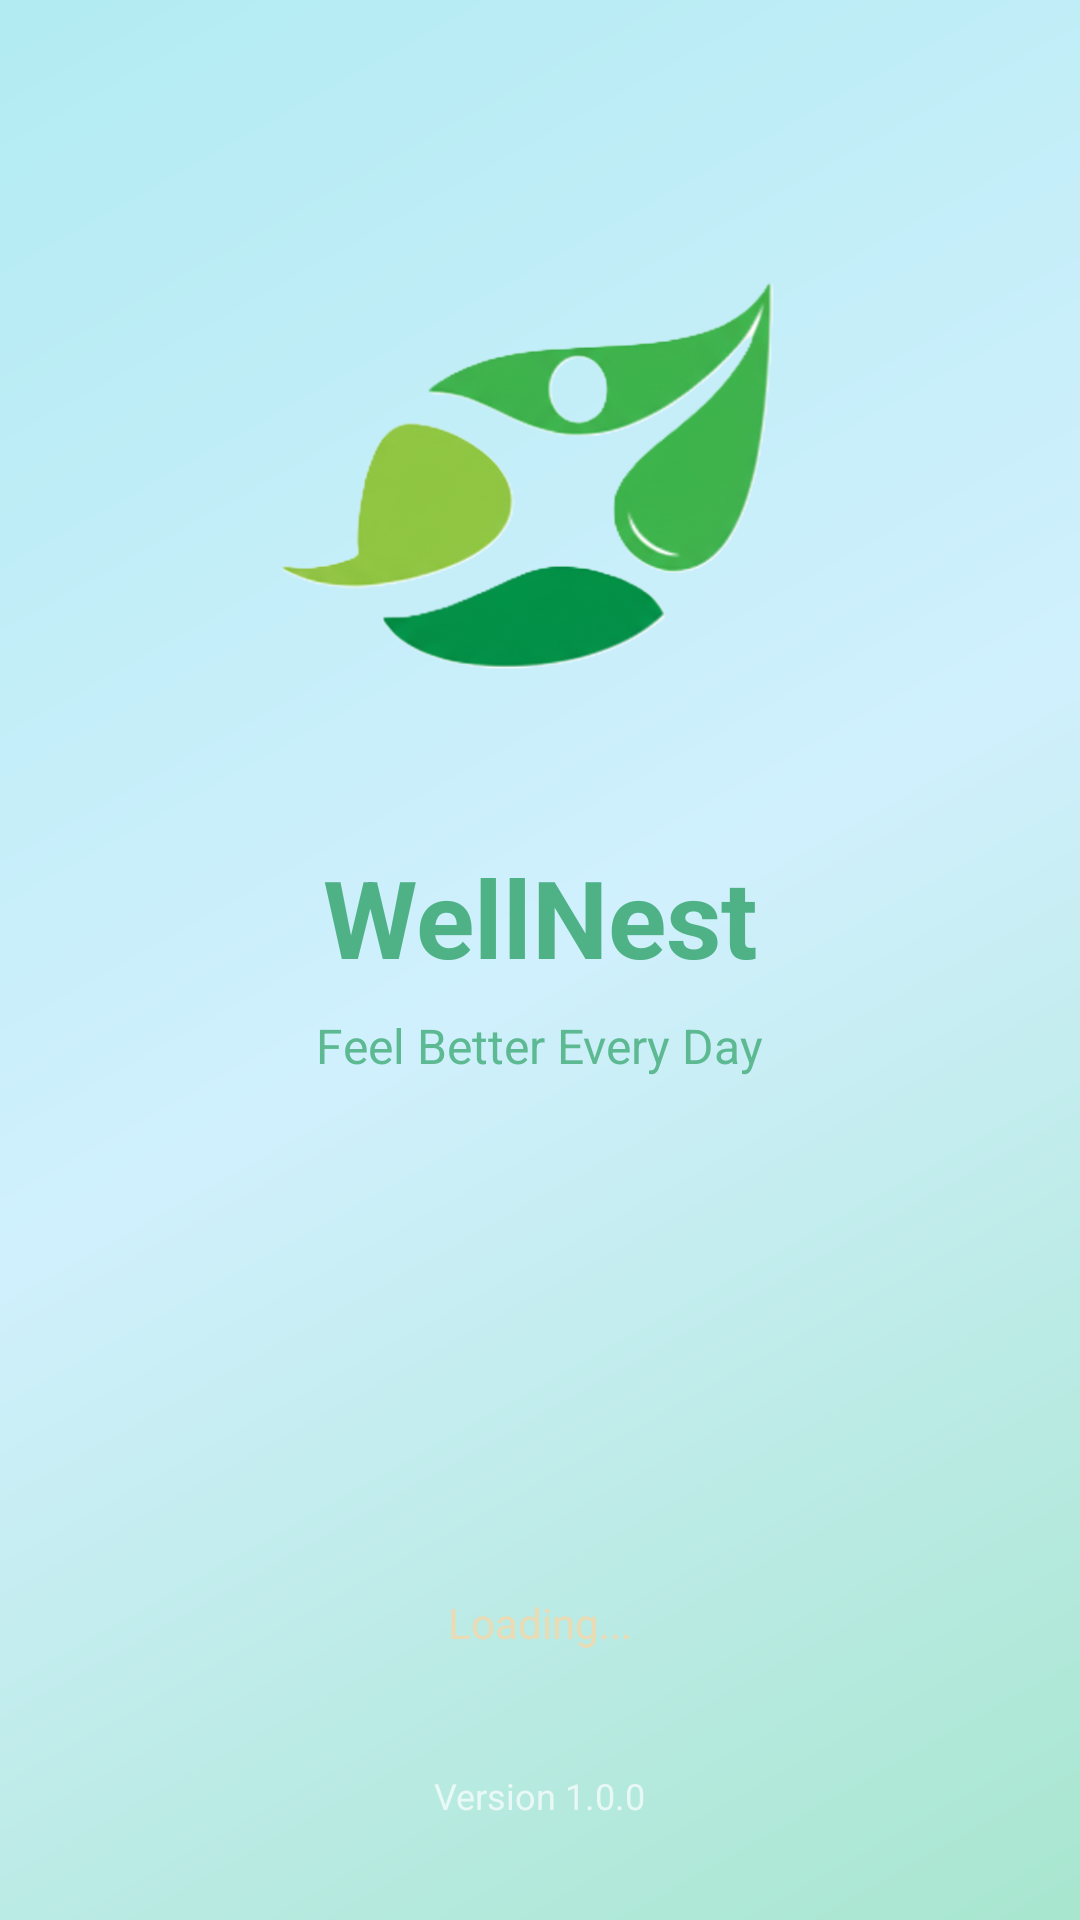

Write the Android layout XML for this screen, with the resource values it uses.
<!-- AndroidManifest.xml: activity theme Theme.MyApplication -->
<!-- res/layout/activity_splash.xml -->
<?xml version="1.0" encoding="utf-8"?>
<LinearLayout xmlns:android="http://schemas.android.com/apk/res/android"
    xmlns:app="http://schemas.android.com/apk/res-auto"
    android:layout_width="match_parent"
    android:layout_height="match_parent"
    android:orientation="vertical"
    android:gravity="center"
    android:background="@drawable/professional_gradient_bg">

    
    <LinearLayout
        android:layout_width="wrap_content"
        android:layout_height="wrap_content"
        android:orientation="vertical"
        android:gravity="center"
        android:padding="40dp">

        

        
        <ImageView
            android:id="@+id/logo"
            android:layout_width="178dp"
            android:layout_height="208dp"
            app:srcCompat="@drawable/logomain" />

        <TextView
            android:id="@+id/appName"
            android:layout_width="wrap_content"
            android:layout_height="wrap_content"
            android:text="WellNest"
            android:textSize="36sp"
            android:textStyle="bold"
            android:textColor="@color/colorPrimaryVariant"
            android:layout_marginTop="24dp"
            android:gravity="center" />

        
        <TextView
            android:id="@+id/tagline"
            android:layout_width="wrap_content"
            android:layout_height="wrap_content"
            android:text="Feel Better Every Day"
            android:textSize="16sp"
            android:textColor="@color/colorPrimary"
            android:layout_marginTop="8dp"
            android:gravity="center"
            android:alpha="0.9" />

    </LinearLayout>

    
    <LinearLayout
        android:layout_width="wrap_content"
        android:layout_height="wrap_content"
        android:orientation="vertical"
        android:gravity="center"
        android:layout_marginTop="80dp">

        <ProgressBar
            android:id="@+id/loadingIndicator"
            android:layout_width="40dp"
            android:layout_height="40dp"
            android:indeterminateTint="@color/colorAccent" />

        <TextView
            android:layout_width="wrap_content"
            android:layout_height="wrap_content"
            android:text="Loading..."
            android:textSize="14sp"
            android:textColor="@color/colorAccent"
            android:layout_marginTop="12dp"
            android:alpha="0.8" />

    </LinearLayout>

    
    <TextView
        android:layout_width="wrap_content"
        android:layout_height="wrap_content"
        android:text="Version 1.0.0"
        android:textSize="12sp"
        android:textColor="@color/colorOnPrimary"
        android:layout_marginTop="40dp"
        android:layout_marginBottom="24dp"
        android:alpha="0.7" />

</LinearLayout>
<!-- resources referenced by this layout -->
<resources>
  <color name="colorAccent">#F6D7A7</color>
  <color name="colorOnPrimary">#FFFFFF</color>
  <color name="colorPrimary">#4FB286</color>
  <color name="colorPrimaryVariant">#4FB286</color>
  <!-- drawable logomain: png bitmap (drawable, 134247 bytes) -->
  <!-- drawable professional_gradient_bg (drawable) -->
  <?xml version="1.0" encoding="utf-8"?>
  <shape xmlns:android="http://schemas.android.com/apk/res/android"
      android:shape="rectangle">
  
      
      <gradient
          android:type="linear"
          android:angle="135"
          android:startColor="@color/gradient_start"
          android:centerColor="@color/gradient_end"
          android:endColor="@color/gradient_accent"
          android:centerX="0.5"
          android:centerY="0.5" />
  
      
      <corners android:radius="0dp" />
  </shape>
  <style name="Theme.MyApplication" parent="Base.Theme.MyApplication" />
  <color name="gradient_start">#A8E6CF</color>
  <color name="gradient_end">#D0F0FD</color>
  <color name="gradient_accent">#B2EBF2</color>
  <style name="Base.Theme.MyApplication" parent="Theme.Material3.DayNight.NoActionBar">
          
          <item name="colorPrimary">@color/colorPrimary</item>
          <item name="colorOnPrimary">@color/colorOnPrimary</item>
  
          
          <item name="colorSurface">@color/surfaceContainer</item>
          <item name="colorOnSurface">@color/onSurface</item>
          <item name="colorSurfaceVariant">@color/surfaceVariant</item>
          <item name="colorOnSurfaceVariant">@color/onSurfaceVariant</item>
          <item name="android:windowBackground">@color/surfaceContainer</item>
  
          
          <item name="colorSecondary">@color/colorSecondary</item>
          <item name="colorOnSecondary">@color/colorOnSecondary</item>
  
          
          <item name="colorTertiary">@color/colorAccent</item>
  
          
          <item name="android:statusBarColor">@color/colorPrimary</item>
          <item name="android:navigationBarColor">@color/colorPrimary</item>
      </style>
  <color name="surfaceContainer">#DDE7F0</color>
  <color name="onSurface">#2E3A46</color>
  <color name="surfaceVariant">#DDE7F0</color>
  <color name="onSurfaceVariant">#7B8A8F</color>
  <color name="colorSecondary">#DDE7F0</color>
  <color name="colorOnSecondary">#2E3A46</color>
</resources>
